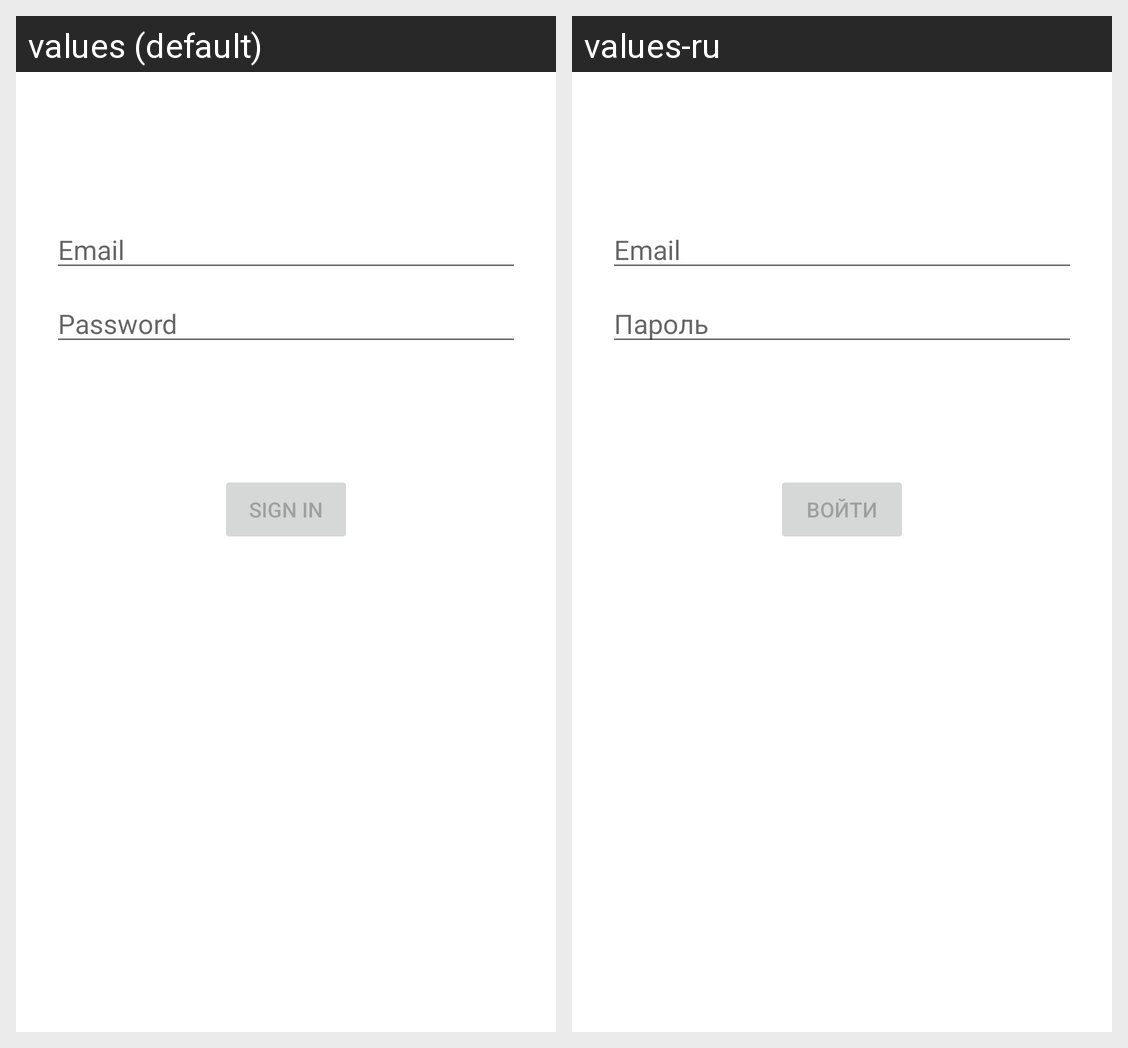

Strings drawn on this Android screen and how each of the app's shown locales translates them:
Android screen res/layout/fragment_login.xml rendered under 2 locales, left to right: values (default), values-ru. Device: Nexus 5 (rendered at 1080×1920; each locale shown at half size, 540×960, under a caption strip naming it); theme Theme.PeopleDates.
Strings drawn on this screen, with the default value and each locale's value (text and hints the layout hard-codes, and strings that could not be matched under every locale, appear in the picture but are not listed):

prompt_email
  values: Email
  values-ru: Email

prompt_password
  values: Password
  values-ru: Пароль

action_sign_in_short
  values: Sign in
  values-ru: Войти

action_sign_in
  values: Sign in
  values-ru: Войти
